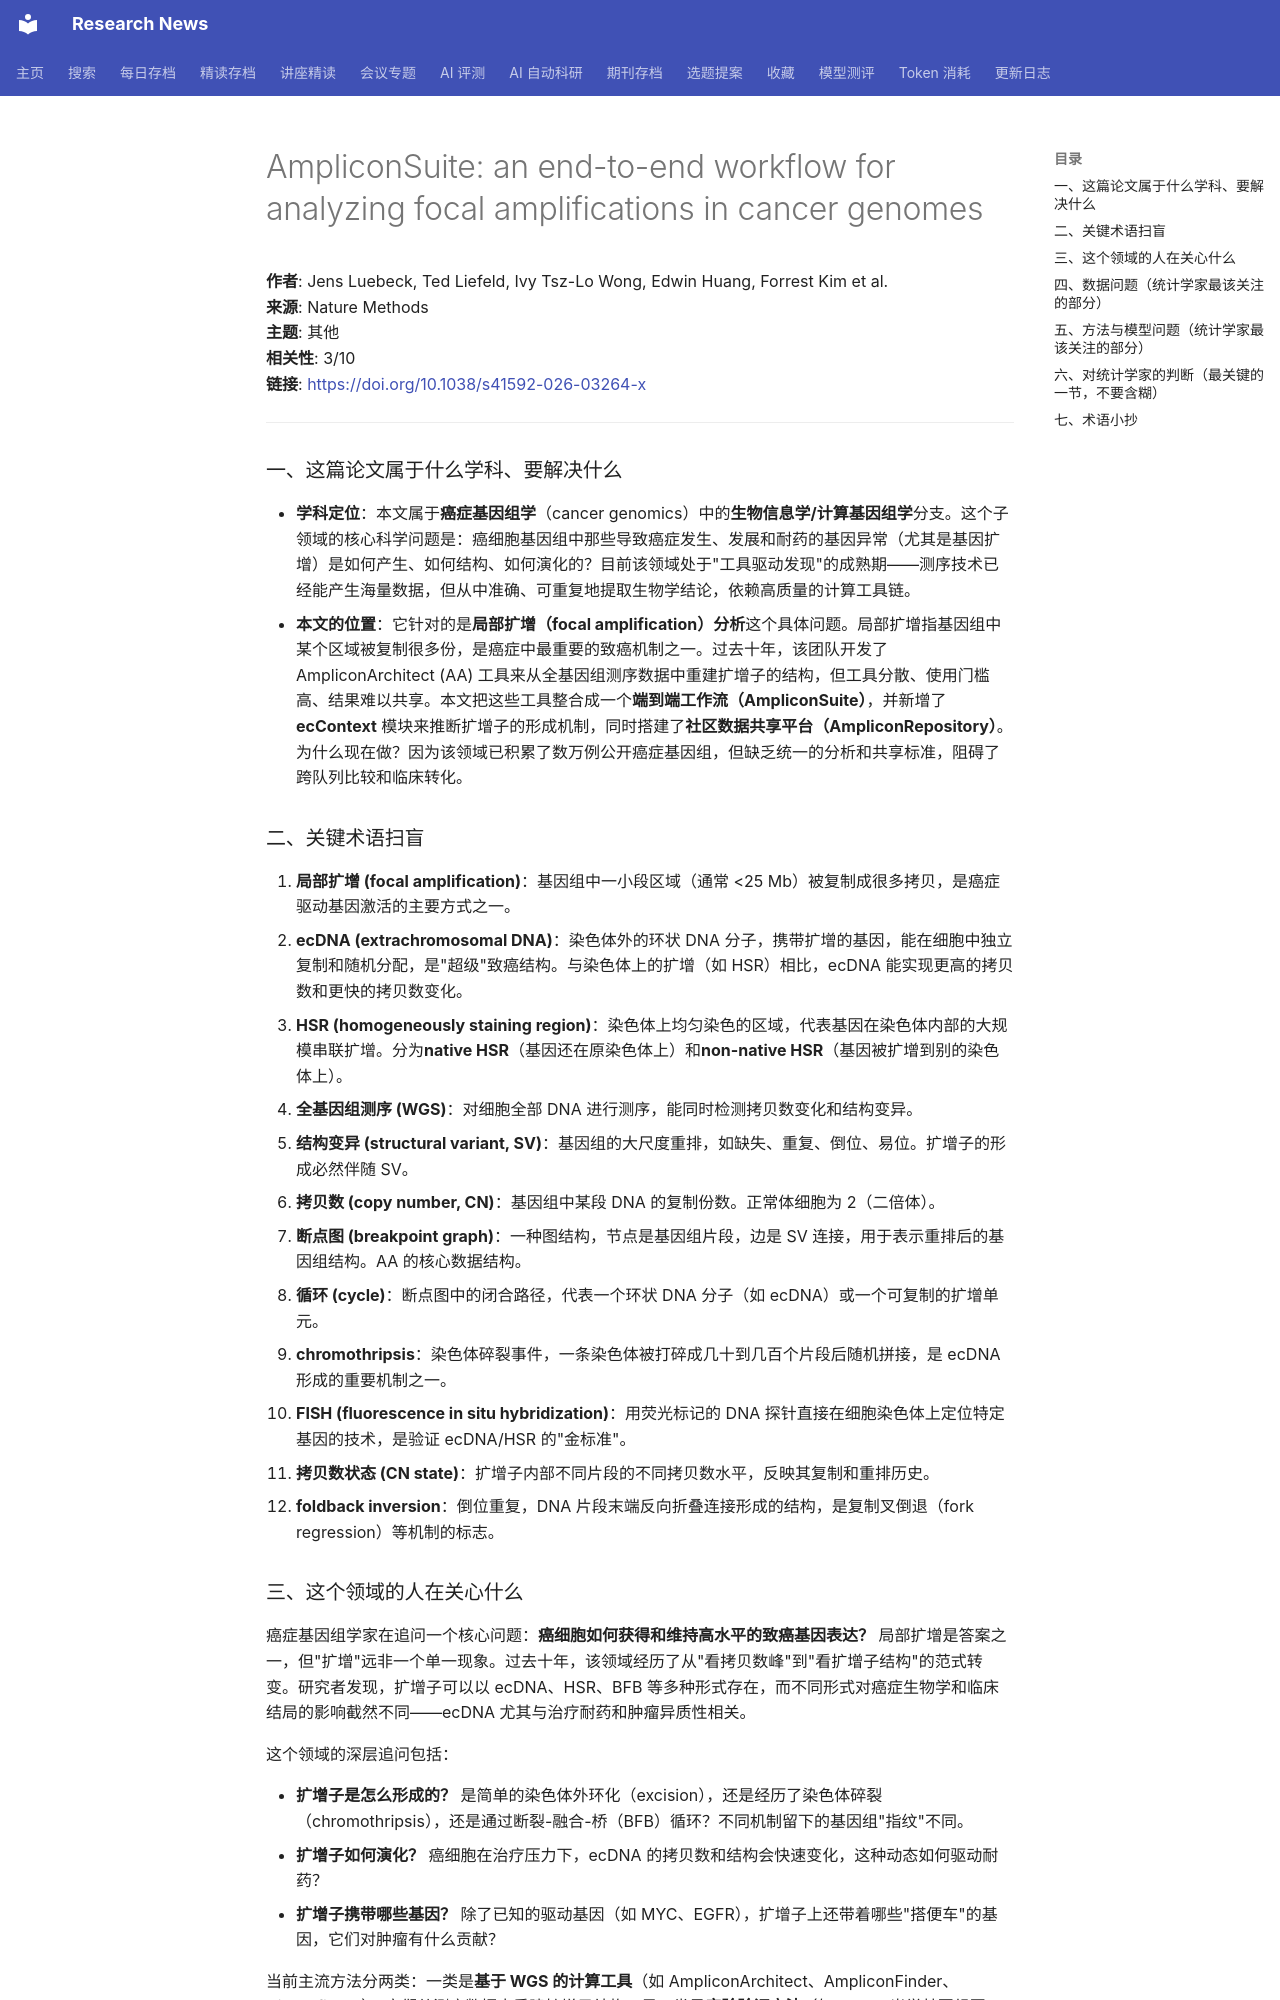

repository: cxy0714/research-news · page: deep_reads/2026-10-16-10.1038_s41592-026-03264-x/index.html · generator: mkdocs

# AmpliconSuite: an end-to-end workflow for analyzing focal amplifications in cancer genomes

**作者**: Jens Luebeck, Ted Liefeld, Ivy Tsz-Lo Wong, Edwin Huang, Forrest Kim et al.  
**来源**: Nature Methods  
**主题**: 其他  
**相关性**: 3/10  
**链接**: <https://doi.org/10.1038/s41592-026-03264-x>

---

### 一、这篇论文属于什么学科、要解决什么

- **学科定位**：本文属于**癌症基因组学**（cancer genomics）中的**生物信息学/计算基因组学**分支。这个子领域的核心科学问题是：癌细胞基因组中那些导致癌症发生、发展和耐药的基因异常（尤其是基因扩增）是如何产生、如何结构、如何演化的？目前该领域处于"工具驱动发现"的成熟期——测序技术已经能产生海量数据，但从中准确、可重复地提取生物学结论，依赖高质量的计算工具链。
- **本文的位置**：它针对的是**局部扩增（focal amplification）分析**这个具体问题。局部扩增指基因组中某个区域被复制很多份，是癌症中最重要的致癌机制之一。过去十年，该团队开发了 AmpliconArchitect (AA) 工具来从全基因组测序数据中重建扩增子的结构，但工具分散、使用门槛高、结果难以共享。本文把这些工具整合成一个**端到端工作流（AmpliconSuite）**，并新增了 **ecContext** 模块来推断扩增子的形成机制，同时搭建了**社区数据共享平台（AmpliconRepository）**。为什么现在做？因为该领域已积累了数万例公开癌症基因组，但缺乏统一的分析和共享标准，阻碍了跨队列比较和临床转化。

### 二、关键术语扫盲

1. **局部扩增 (focal amplification)**：基因组中一小段区域（通常 <25 Mb）被复制成很多拷贝，是癌症驱动基因激活的主要方式之一。
2. **ecDNA (extrachromosomal DNA)**：染色体外的环状 DNA 分子，携带扩增的基因，能在细胞中独立复制和随机分配，是"超级"致癌结构。与染色体上的扩增（如 HSR）相比，ecDNA 能实现更高的拷贝数和更快的拷贝数变化。
3. **HSR (homogeneously staining region)**：染色体上均匀染色的区域，代表基因在染色体内部的大规模串联扩增。分为**native HSR**（基因还在原染色体上）和**non-native HSR**（基因被扩增到别的染色体上）。
4. **全基因组测序 (WGS)**：对细胞全部 DNA 进行测序，能同时检测拷贝数变化和结构变异。
5. **结构变异 (structural variant, SV)**：基因组的大尺度重排，如缺失、重复、倒位、易位。扩增子的形成必然伴随 SV。
6. **拷贝数 (copy number, CN)**：基因组中某段 DNA 的复制份数。正常体细胞为 2（二倍体）。
7. **断点图 (breakpoint graph)**：一种图结构，节点是基因组片段，边是 SV 连接，用于表示重排后的基因组结构。AA 的核心数据结构。
8. **循环 (cycle)**：断点图中的闭合路径，代表一个环状 DNA 分子（如 ecDNA）或一个可复制的扩增单元。
9. **chromothripsis**：染色体碎裂事件，一条染色体被打碎成几十到几百个片段后随机拼接，是 ecDNA 形成的重要机制之一。
10. **FISH (fluorescence in situ hybridization)**：用荧光标记的 DNA 探针直接在细胞染色体上定位特定基因的技术，是验证 ecDNA/HSR 的"金标准"。
11. **拷贝数状态 (CN state)**：扩增子内部不同片段的不同拷贝数水平，反映其复制和重排历史。
12. **foldback inversion**：倒位重复，DNA 片段末端反向折叠连接形成的结构，是复制叉倒退（fork regression）等机制的标志。
